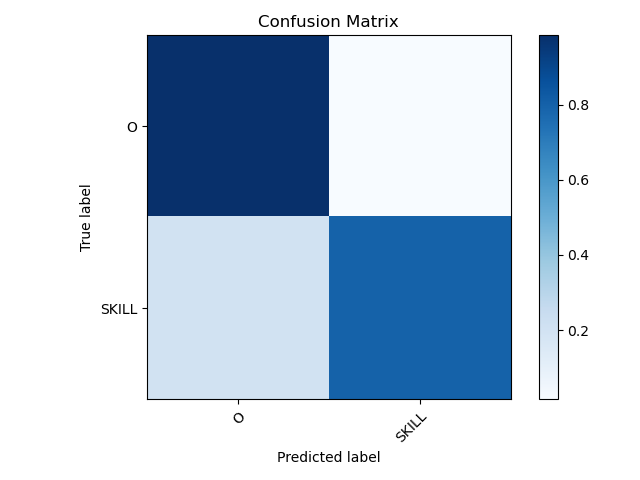

The table this chart was drawn from, first rows:
, TARGETS, O, SKILL
0, O, 37203, 589
1, SKILL, 661, 2602
